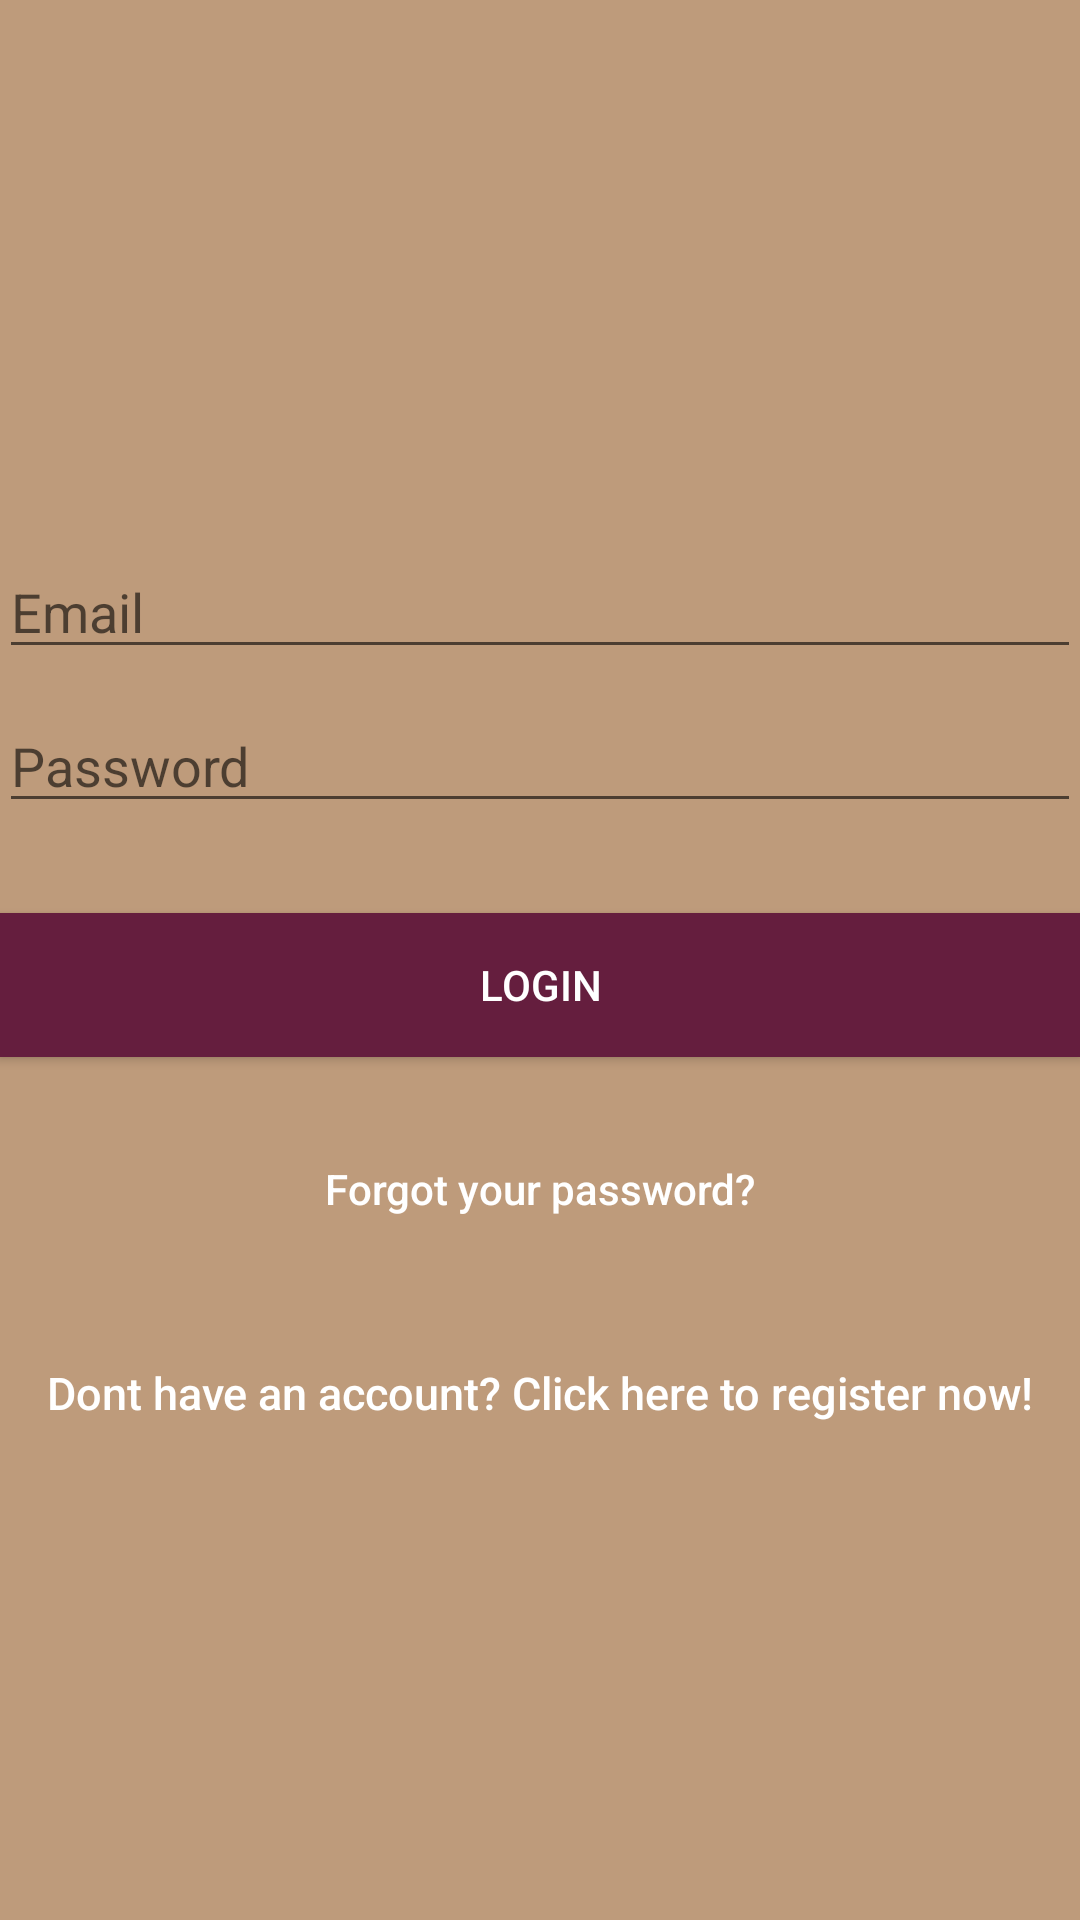

Layout XML and referenced resources for this Android screen:
<!-- AndroidManifest.xml: application theme AppTheme -->
<!-- res/layout/activity_login.xml -->
<?xml version="1.0" encoding="utf-8"?>
<android.support.constraint.ConstraintLayout xmlns:android="http://schemas.android.com/apk/res/android"
    xmlns:app="http://schemas.android.com/apk/res-auto"
    xmlns:tools="http://schemas.android.com/tools"
    android:layout_width="match_parent"
    android:layout_height="match_parent"
    tools:context="com.loginandregisterapp.AccountActivity.LoginActivity">

    <LinearLayout
        android:layout_width="fill_parent"
        android:layout_height="fill_parent"
        android:background="@color/colorPrimaryDark"
        android:gravity="center"
        android:orientation="vertical"
        android:padding="@dimen/activity_horizontal_margin">


        <ImageView
            android:layout_width="@dimen/logo_w_h"
            android:layout_height="@dimen/logo_w_h"
            android:layout_gravity="center_horizontal"
            android:layout_marginBottom="30dp"
            android:src="@mipmap/ic_launcher"
            android:contentDescription=""
            tools:ignore="ContentDescription" />


        <EditText
            android:id="@+id/email"
            android:layout_width="match_parent"
            android:layout_height="wrap_content"
            android:layout_marginBottom="10dp"
            android:hint="@string/hint_email"
            android:inputType="textEmailAddress"
            android:textColor="@android:color/white" />



        <EditText
            android:id="@+id/password"
            android:layout_width="fill_parent"
            android:layout_height="wrap_content"
            android:layout_marginBottom="10dp"
            android:hint="@string/hint_password"
            android:inputType="textPassword"
            android:textColor="@android:color/white" />


        

        <Button
            android:id="@+id/btn_login"
            android:layout_width="fill_parent"
            android:layout_height="wrap_content"
            android:layout_marginTop="20dip"
            android:background="@color/colorAccent"
            android:text="@string/btn_login"
            android:textColor="@android:color/white" />

        <Button
            android:id="@+id/btn_reset_password"
            android:layout_width="fill_parent"
            android:layout_height="wrap_content"
            android:layout_marginTop="20dip"
            android:background="@null"
            android:text="@string/btn_forgot_password"
            android:textAllCaps="false"
            android:textColor="@android:color/white"/>

        

        <Button
            android:id="@+id/btn_signup"
            android:layout_width="fill_parent"
            android:layout_height="wrap_content"
            android:layout_marginTop="20dip"
            android:background="@null"
            android:text="@string/btn_link_to_register"
            android:textAllCaps="false"
            android:textColor="@color/white"
            android:textSize="15dp"
            tools:ignore="SpUsage" />
    </LinearLayout>

    <ProgressBar
        android:id="@+id/progressBar"
        android:layout_width="100dp"
        android:layout_height="100dp"
        android:layout_gravity="center|bottom"
        android:visibility="gone"
        tools:layout_editor_absoluteX="142dp"
        tools:layout_editor_absoluteY="162dp"
        tools:ignore="MissingConstraints" />

</android.support.constraint.ConstraintLayout>
<!-- resources referenced by this layout -->
<resources>
  <color name="colorAccent">#651e3e</color>
  <color name="colorPrimaryDark">#be9b7b</color>
  <color name="white">#ffffff</color>
  <!-- mipmap ic_launcher: png bitmap (mipmap-hdpi, 3611 bytes) -->
  <string name="btn_forgot_password">Forgot your password?</string>
  <string name="btn_link_to_register">Dont have an account? Click here to register now!</string>
  <string name="btn_login">LOGIN</string>
  <string name="hint_email">Email</string>
  <string name="hint_password">Password</string>
  <style name="AppTheme" parent="Theme.AppCompat.Light.DarkActionBar">
          
          <item name="colorPrimary">@color/colorPrimary</item>
          <item name="colorPrimaryDark">@color/colorPrimaryDark</item>
          <item name="colorAccent">@color/colorAccent</item>
      </style>
  <color name="colorPrimary">#851e3e</color>
</resources>
